pico-8 play session: hold ← + tap ❎

[t = 1 s] hold ← ~1s, tap ❎ ~2×
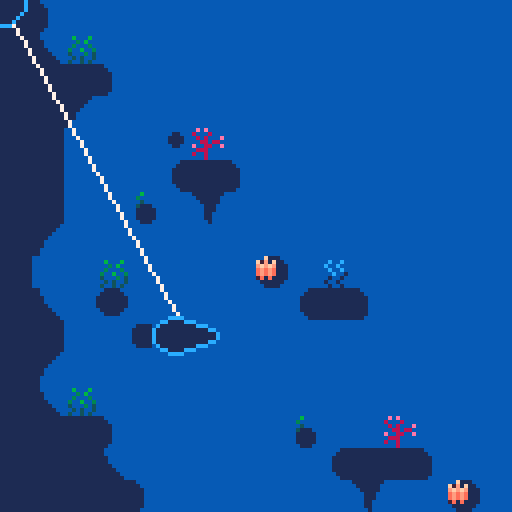
[t = 2 s] hold ← ~2s, tap ❎ ~4×
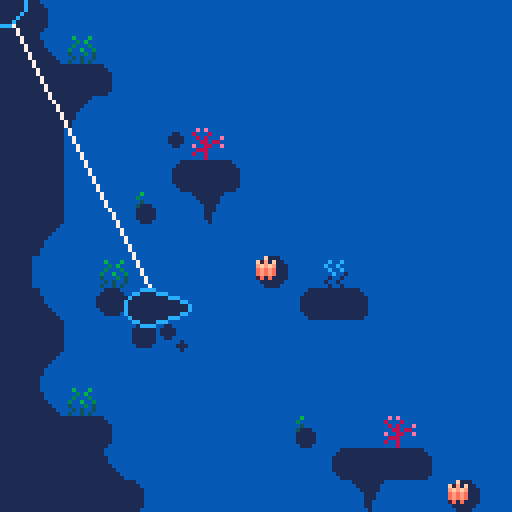
[t = 6 s] hold ← ~6s, tap ❎ ~10×
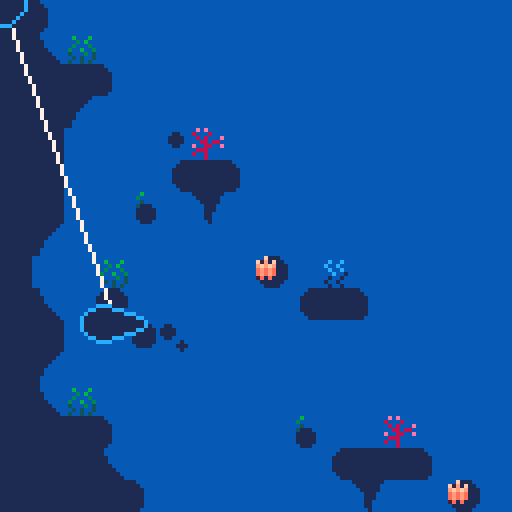
[t = 8 s] hold ← ~8s, tap ❎ ~14×
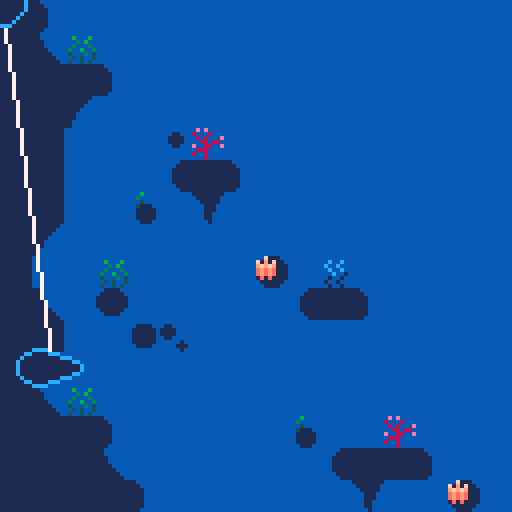

pico-8 cartridge
version 42
__lua__
--fishing game 🐱 
--by alex & kota
-------------------------------

function _init()
 cam={x=0,y=0}

 --set color palette
 reset_pal()
 --shortcuts to make it easier
	--to reset pal
	p=pal
	rp=reset_pal

 --create fish arcetypes
 --init_fish()
 
 --set up interactalbes
 --init_interactables()
 
 --set update/draw
 --_upd=update_game
 --_drw=draw_game
 
 --debug
	--add show debug menu item
	menuitem(1,"debug on/off",function()show_debug = not show_debug end)
 
 --init game
 --init_game()
end


function _update()
 update_mg_player()
 update_mg_fish()
end


function _draw()
 cls(2)
 map()
 
 --draw line
 line(mg_player.x,mg_player.y,mg_fish.x,mg_fish.y,15)
 draw_mg_player()
 draw_mg_fish()
 
 print_debug()
end


--== random helpers ==----------

--printing

--prints with a border
function bprint(text,x,y,c,bc)
 for i=x-1,x+1 do
  for j=y-1,y+1 do
   print(text,i,j,bc)
  end
 end
 print(text,x,y,c)
end

--prints with a centered border
--(set x=63 to center on screen)
function bprint_cent(str,x,y,c,bc)
 bprint(str,x-(#str*2),y,c,bc)
end


--sprites

--outlined sprite
function ospr(c, n, x, y, w, h, flip_x, flip_y)
	w = w or 1
	h = h or 1
	
	flip_x = flip_x or false
	flip_y = flip_y or false
	
	pal({[0]=c,c,c,c,c,c,c,c,c,c,c,c,c,c,c,c}, 0)
	
	spr(n, x-1, y, w, h, flip_x, flip_y)
	spr(n, x+1, y, w, h, flip_x, flip_y)
	spr(n, x, y-1, w, h, flip_x, flip_y)
	spr(n, x, y+1, w, h, flip_x, flip_y)

	pal(0)
	
	spr(n, x, y, w, h, flip_x, flip_y)
end

--outlined special sprite
function osspr(c, sx, sy, sw, sh, dx, dy, dw, dh, flip_x, flip_y)
	w = w or 1
	h = h or 1
	
	flip_x = flip_x or false
	flip_y = flip_y or false
	
	pal({[0]=c,c,c,c,c,c,c,c,c,c,c,c,c,c,c,c}, 0)
	
	sspr(sx,sy,sw,sh,dx-1,dy,dw,dh,flip_x,flip_y)
	sspr(sx,sy,sw,sh,dx,dy-1,dw,dh,flip_x,flip_y)
	sspr(sx,sy,sw,sh,dx+1,dy,dw,dh,flip_x,flip_y)
	sspr(sx,sy,sw,sh,dx,dy+1,dw,dh,flip_x,flip_y)
	
	pal(0)
	
	sspr(sx,sy,sw,sh,dx,dy,dw,dh,flip_x,flip_y)
end


--prints outlined sprites



--colors

--reset color palette
function reset_pal()
 pal()
 --poke( 0x5f2e, 1 ) --endable hidden colors
 custom_palette = {[0]=0,1,140,12,131,3,139,130,136,14,142,143,15,13,6,7}
 pal( custom_palette, 1 )
end


--== debug stuff ==-------------

--debug
debug={}

show_debug=false
function print_debug()
 for i=1,20 do
  if(debug[i]!=nil) then
   bprint(debug[i],cam.x+1,cam.y+1+(i-1)*6,8,0)
  end
 end
end

function draw_hboxs()
 for i in all(interactables) do
  local hb=i.hbox
  fillp(▒)
  rect(hb.x1,hb.y1,hb.x2,hb.y2,8)
  fillp()
 end
end
-->8
--== reeling ==-----------------

--== mg player ==--

mg_player={
 x=0,y=0
 ,speed=4
}

--update
function update_mg_player()
 local s=mg_player
 local spd=s.speed
 if(btn(⬅️))then
  s.x-=spd
  if(s.x<0)s.x=0
 end
 if(btn(➡️))then
  s.x+=spd
  if(s.x>127)s.x=127
 end
end

--draw 
function draw_mg_player()
 circfill(mg_player.x,mg_player.y,6,1)
 circ(mg_player.x,mg_player.y,6,3)
end


--== fish ==--

grav=1
mg_fish={
 x=63,y=63
 ,dx=0,dy=0
 ,scale=2
 ,flp=false
}
xreel_force=0.04
yreel_force=0.02

--update
function update_mg_fish()
 local s=mg_fish
 
 --account for gravity
 s.dy=grav
 
 --reel
 if(btn(❎))then
  -- calculate the difference between mg_player and mg_fish positions
  local diff_x=mg_player.x-mg_fish.x
  local diff_y=mg_player.y-mg_fish.y

  -- adjust dx and dy to move mg_fish towards mg_player
  mg_fish.dx=diff_x * xreel_force -- adjust the multiplier for speed
  mg_fish.dy=diff_y * yreel_force
 else
  s.dx=0
 end
 
 --flip sprite if needed
 if(s.dx>0)then
  s.flp=true
 elseif(s.dx<0)then
  s.flp=false
 end
 
 --move
 s.x+=s.dx
 s.y+=s.dy
end

--draw
function draw_mg_fish()
 local s=mg_fish
 
 osspr(3,0,64,16,8,s.x-8,s.y-4,16,8,s.flp,false)
end
__gfx__
0077000000770000000077000000770000000770000000000000777777770000eeeeeeee000000000eeeeeeeeeeeeee0066065000050500089230000bbbbbbbb
07cb700007bc70000007cc700007cc7000007cc7000000000007888888887000ecb5bc5d09f0f9000e333333333333d0005550000005000089235660b452377b
07ccb7777bcc70000007cb700007cb7000007cb7000000000078899889988700ebbbbb5d089f98000e336333333353d00404040000ddd00088225550b452377b
07bbbbbbbbbb700000007b700007b7000007bb70000000009978899889988799eb7b7b5d089998000e365533333544d0004440007777777777777777b452377b
77bbb7bbb7bb770000007bb70007b7000007b700000000008878888888888788e5bcb55d008980000e3373333b3373d007aaa7007accccc77ccccca7b442277b
07bbb7bbb7bb7000000007b70007bb770007bb77000000007799999999999977e4aaa44d500800500e337333313373d007baa7007abbbbb77bbbbba7baaaaaab
77bbbbbcbbbb7700000007bb000077bb000077bb000000000778888888888777dddddddd450605400e665666656656d007bbb7007abbbbb77bbbbba7bde7777b
007bbbbbbbb7000000000077000000770000007700000000077777777777777000000000045654000eddddddddddddd0007770007abbffb77bffbba7bde7777b
0007aaaaaa7000000000777bbbbb70000000777bbbbb700000000000000000000077770000040000cccccccccccccccc000006507abbccb77bccbba7bde9998b
007bbbbbbb7000000007cccbbbbbb7000007cccbbbbb700000000000000000000788887001233300bbbbbbbbbbbbbbbb060050057abbbbb77bbbbba7bdd8888b
07bbabbbb70000000007bbbaaaabab700007bbbaaabb700000000000000000000789987001233300bbbbbbbbbbbbbbbb005006057abbbbb77bbbbba7baaaaaab
07babbbbb7000000007b7ba7777a7ab70007bba777ab7000eeeee0007700000099899899012333007777777777777777005000047abbbbb77bbbbba7b567777b
07bbb77bb770000007ba7b7007a707a70007ba707a7a7000ddddd0070070000088777788012233000aa0000000000aa0050060407abbbbb77bbbbba7b567777b
07ab7bc7bbc7000007a77a7007a70070007ba7007a7ab700d7d7d7700455000079999997012233000ab0000000000ab0005454007aaaaaa77aaaaaa7b567777b
07aaaaa7aaa7000000707aa707aa7000007a7a70077ab700ddddd0004606500078888887011222000ab0000000000ab00baaaab07777777777777777b557777b
007777707770000000000777007770000007777000077000777770005000500007777770011111000ab0000000000ab00077770000aaa000000aaa00baaaaaab
3ffffffffffffffffffffff3bbbbbbbb003333000000003200000065000000980cccccccccccccc000dffd0000000000000e000000000300cccccccc0000ddd0
231111111111111111111132bbbbbbbb03211230000003200000065000000980cbbbbbbbbbbbbba700dfed0000ddd00000ded00000123000bbbbbbbb000d000d
213333333333333333333312bbbbbbbb32111123000032000000650000009800cbbbbbbbbbbbbba700dfed000fdedf0000d0d0000b222000bbbbbbbb000d000d
213333333333333333333312aaaaaaaa31111113000320000006500000098000cbbbbbbbbbbbbba700dffd00defffed000ded0000045600077777777000d000d
2133f3333333333333333312aaaaaaaa31111113002100000054000000870000cbbbbbbbbbbbbba700defd007deeed70000e000000445600000000000000ddd0
213f333333333333333333127777777731111113021000000540000008700000cbbbbbbbbbbbbba700defd007fdddf7000ded0000044560000000000000000d0
213f33333333333333333312777777772111111221e0000054e0000087e00000caaaaaaaaaaaaaa700defd007e7f7e7000d0d0000004456000000000000000d0
213f333333333333333333127777777721111112100000004000000070000000077777777777777000dffd007e7e7e7000ded0000000b00600000000000000dd
213f33333333333333333312bcccccca2222222200000000030206050000000000effe00213f3333eeeeeeeeeeeeeeee000e00000cccccc03333331200f0000d
213f33333333333333333312cabbbb7c21111112009880000030005000998800099ee890213f3333effffffeeffffffe00e0e00007bbbb70333333120ee0000d
213f33333333333333333312cbabb7ac311111130fffff007221f54700700700f870078f213f3333ef7ff7feeffffffe0e000e00007aac0033333312dd00000d
2133f3333333333333333312cbba7aac31111113fffffed07721d47707000070fe0000ef213f3333ef7777edef7ff7ede00600e0007aa60033333312dd00000d
213333333333333333333312cbb7baac311111139ffeed807c7777a789999998d970078d213f3333efeeeeedefffffede05460e0007a5c0033333312d000000d
213333333333333333333312cb7aabac3111111389ddd8707b7ba7a798888887088dd890213f3333deeeeeeddeeeeeedabbbba70007a4c0033333312d10000dd
232222222222222222222232c7aaaabcabbbbbba088887007b7ba7a79888888700deed00213f3333dddddddddddddddd0aaaa700007aa40033333312dd1111d0
311111111111111111111113accccccbaaaaaaaa007770007b7ba7a78777777800000000213f3333077007700770077000777000007a4c00333333120dddddd0
66666666666666666666666677777777788879887777777700000033333333333333333333000000122333331100000000000000cffffffcffffffffffffffff
666666666666666666666666777777777888778878888888000002222222222222222222222000001122222211000000000000000cffffc0fffffbbaffffbfff
5555555555555555555555557777777778888888788888880000222111111111111111111222000071111111111000000000000000000000ffffbccbaffbcbff
54545454545454545454545477777777788888887888888800032211111111111111111111223000a7111111111000000000000000000000ffffcffcbafcfcff
4444444444444444444444447777777778888888788888880032211177777777777777771112230077777777111100000000000000000000ffffcbffcbfffcff
7777777774777777777747777777777778888888788888883322117bbb7bbba7bbbba7bb771122337aaa7aaa111110000000000000000000fffffcfffcbbbcff
777777777747777777757777777777777888888878888888222117a7aa7aaaa7aaaaa7aa7a7112227bbb7bbb111111000cffffc000000000ffffffffffcccfff
77777777757777777777577777777777788888887888888811117ba777777777777777777aa711117777777711111110cffffffc00000000ffffffffffffffff
0000000000000000000000007777777777777777bb7acba7007acba7baaaa7bb777777777aba70003333322111111110000000ccffffffffc000000000000000
0090900000c0c00000007a007777777777777777777acba7007acba7777777777ff7ffa77aba7000222222111111110000ccccfffffffffffccccc0000000000
0089900000acc000bbbb7abb77edd77777777777bb7acba7007acba7ba7bbbbb7cf7cfa77aba700011111117111110000cffffffffffffffffffffc000000000
0088900000aac00077777a7777ddd7777ed77777aa7acba7007acba7aa7bbbaa7cc7cca77aba70001111117a11110000fffffcffffffffffffcfffff00000000
050500000505000000007a0077ddd7777dd77777777acba7007acba777777777777777777aba70007777777711100000cfffcfcffcffffcffcfcfffc00000000
0045400000454000bbbb7abb7777777777777777bb7acba7007acba7bbbba7bb7ff7ffa77aba7000aa7aaaa711100000bcffffcffbccccbffcffffcb00000000
000400000004000077777a7777777ed777777777aa7acba7007acba7bbaaa7bb7cf7cfa77aba7000bb7bbbb711000000abccccbfffbbbbfffbccccba00000000
00040000000400000000770077777dd777777777777acba7007acba7777777777aa7aaa77aba700077777777110000000abbbbffffffffffffbbbba000000000
00000000000000000000000009090000b878a7bb7aba7ba7007acba7bbbaa7bbbbbaa7bb7aba700000777700111111110abbbbffffffffffffbbbba0aaabbbba
00000000066666600000000080008000778877777aba7777007a54a777777777777777777aba7000ab7cc7ba01111110abccccbfffbbbbfffbccccbaabbb7ebb
00000000656656660000000008080009b778bbbb7aba7bbb0075cb47b67bbbbbba7bb5b47a6a70007abbbba700111110bcffffcffbccccbffcffffcbbbb7afbb
00000006665565656000000000880880454b6baa7aba7aaa0075cba4aa5b5baaaa7bbb5a7ab5700077aaaa7700011100cfffcfcffcffffcffcfcfffcbb7abfbb
00000065656656566600000090088009744477777aba7777007a6ba474777577775777747aba40007c7777a700011100fffffcffffffffffffcfffffb7abb8bb
0000006656555b656500000008880000de4ee7bb7aba7bb7005acba44bbb574bb4bba7bb7ab470007b7ba7a7000110000cffffffffffffffffffffc0bbbbbbbc
000005654555bca456500000800800007ddd77bb7aba7aa70074b5a4b4a4a4b5bb4aa7bb7a4a70007b7ba7a70001100000ccffffffffffffffffcc00000ab000
0000065554455a454560000000080000777777777aba7777004a4a4747474747747777774ab470007b7ba7a700001000000000ccffffffffcc000000000ab000
0006565544444444565660000011110000060000000000000000000000c111000000000000000000000000007777777700000111111111111100000088000088
056565b5454444545565665001111110005000000030030000600060c7b1c1100011110001100000000110007bcccbb700001111111111111110000080000008
54545bca545445455656556511111111000400000300300000050600bcbcb1110111111011110000001111007aaaaaa700011111111111111111000000000000
454545a5654444556b45645411111111004111000030030000500050ababa1110111111011110000001111007777777700011111111111111111000000000000
5444545555555555bca4444511111111001111100003001005006005ababa1110111111001100000000110000000000000011111111111111111000000000000
44444545454555454a444444011111100011111000100100040005047a1a11110111111000000100000000000000000000011111111111111111000000000000
44444444545454544444444400111100001111100100100000404004011111100011110000001110000000000000000000001111111111111111000080000008
04444444444444444444444000000000000111000010010004004040001111000000000000000100000000000000000000000111111111111110000088000088
000111100000000000000000000000000000000000000000000000006060000000eee00000060600000c00c00000000000000000000000000000000000000000
01111111110000000000000000000000000000000000000000000000505000000eedde000065600000b0000c40000000000000000000003f1000000000000000
1111111111111000000000000000000000000000000000000000000005656500ed7dd40e044440000bbb000b0445600000000000000033210000000000000000
111111111111111000000000000000000000000000000000000000006656565044de441041555406b7bbb0ba4155550600000000000322100000000000000000
111111111111111000000000000000000000000000000000000000005056565601444101cbbbb450abbbaba0fffeedf000000000003221200000000000000000
1111111111111000000000000000000000000000000000000000000044141414001110000aaa40040aaa0ab00dddd00d000000000f32121100000000000033ff
0111111111000000000000000000000000000000000000000000000001717170000e00000005000000b000ab000e000000000000f221212110000003000f2220
00011110000000000000000000000000000000000000000000000000000000000000f00000006000000c000a0000f00000000000333322222200002000322200
000000000000000000000000000000000000000000000000000000000000000000000000000000000cccbc000000f00000000003222223333311112033222100
00000000000000000000000000000000000000000000000000000000000000000000000000000000c7bbabc0000c000000003332232233333333333322211000
0000000000000000000000000000000000000000000000000000000000000000000ff000000ef0000aaa0abc00c7c000332222f7232233333333322311100000
00000000000000000000000000000000000000000000000000000000000000000ffeef0f0ff33f090b0b00bb07c7b70c00011177322223333222221122210000
0000000000000000000000000000000000000000000000000000000000000000e7eddeede722229800c0c0cbc7b7b7b000000011111122222211112011221000
00000000000000000000000000000000000000000000000000000000000000000dd777d00ddd7780000000ca07b7a70a00000000022211111120002000112000
0000000000000000000000000000000000000000000000000000000000000000000e000d000e00080c000cba00ab700000000000003220000020000300001230
00000000000000000000000000000000000000000000000000000000000000000000f0000000f00000bbbaa0000a00000000000000033f000003000000000000
00000000000000000000000000000000000000000000000000000000000000000000009000000000000000005544000000000000000000000000000000000000
000000000000000000000000000000000000000000000000000000000000000000009800090000000000005564000000000000cc000000000007700000000000
0000000000000000000000000000000000000000000000000000000000000000099980098000ccc0000005664000000000000cbba00000000070070000000000
000000000000000000000000000000000000000000000000000000000000000099f79988000c999800005556640005500000cbbba00000000700007000000000
000000000000000000000000000000000000000000000000000000000000000099779999999999870005666555505665000aaaaaaaa00000cc00065550000000
0000000000000000000000000000000000000000000000000000000000000000899998889887888705565566666566400abbddbbddba0aa0fc00654445000066
000000000000000000000000000000000000000000000000000000000000000008878777877077705665f75666646400abf7bddbbddbadda0006545444550545
000000000000000000000000000000000000000000000000000000000000000000000890089000004565775665546400ab77bddbbddbddda00654f1444444450
000000000000000000000000000000000000000000000000000000000000000000000056560000000446556656446640aaaaa77aa77a77770044511444114150
000000000000000000000000000000000000000000000000000000000000000000044444456000000004555554004664077a77aa77a707700004455411140415
00000000000000000000000000000000000000000000000000000000000000006445555554440046000044454000044000077777777000000600041111400044
0000000000000000000000000000000000000000000000000000000000000000057f9999ccc564600000046400000000000007aa700000000055411114050000
000000000000000000000000000000000000000000000000000000000000000000558888999c4850000000560000000000000077000000000000544440000000
0000000000000000000000000000000000000000000000000000000000000000654bbbbbccc40495000000046000000000000000000000000000005110000000
00000000000000000000000000000000000000000000000000000000000000000000450004500044000000000000000000000000000000000000000551000000
00000000000000000000000000000000000000000000000000000000000000000000046000600000000000000000000000000000000000000000000000000000
66666666666666666666666666666666666666666666666666666666d7e700000000000000000000000000000000000000000000000000000000000000000000
66666666666666666666666666666666666666666666666666666666000000000000000000000000000000000000000000000000000000000000000000000000
66666666666666666666666666666666666666666666666666666666d7b467000000000000000000000000000000000000000000000000000000000000000000
66666666666666666666666666666666666666666666666666666666000000000000000000000000000000000000000000000000000000000000000000000000
66666666666666666666666666666666666666666666666666666666d7d7d7e70000000000000000000000000000000000000000000000000000000000000000
66666ff6666666666666666666666666666666666666666666666666000000000000000000000000000000000000000000000000000000000000000000000000
66666fff666666666666666666666666666666666666666666666666d7d7b5000000000000000000000000000000000000000000000000000000000000000000
66666fff666666666666666666666666fff666666666666666666666000000000000000000000000000000000000000000000000000000000000000000000000
666666ff66666666666666666666666ffff6666666666fffff666666d7d7000000a7360000000000000000000000000000000000000000000000000000000000
666666ff6666666666fffffff66666fff66666666666ffffff666666000000000000000000000000000000000000000000000000000000000000000000000000
666666fff66666666fffffffff666fff66666666666ffff6fff66666d7d7000000c7d7e700000000000000000000000000000000000000000000000000000000
6666666fff6666666fff6666ff666ff666666666666fff66fff66666000000000000000000000000000000000000000000000000000000000000000000000000
66666666ff666666fff66666ff666ff66666ffff66fff666fff66666d7d700004700b60000000000000000000000000000000000000000000000000000000000
66666666ff666666ff666666ff666ff66666ffff66ff6666ff666666000000000000000000000000000000000000000000000000000000000000000000000000
66666666ff66666fff666666ff666ff66666fff666ff6666ff666666d7b500000000000000000000000000000000000000000000000000000000000000000000
66666666ff66666ff6666666ff666fff66666ff666ff6666ff666666000000000000000000000000000000000000000000000000000000000000000000000000
66666666fff6666ff6666666ff6666ff66666ff666ff6666ff666666d70000670000000077005700000000000000000000000000000000000000000000000000
666666666ff6ff6ff666666fff6666fff6666ff666fff66fff666666000000000000000000000000000000000000000000000000000000000000000000000000
666666666fffff6fff66666ff666666fff66fff6666fff6ff6666666d7b400370000000000c7d7e7000000000000000000000000000000000000000000000000
666666666ffff666ff6666fff6666666ffffff66666ffffff6666666000000000000000000000000000000000000000000000000000000000000000000000000
666666666ff66666ffffffff666666666ffff66666666ffff6666666d7d700008797000000000000000000000000000000000000000000000000000000000000
6666666666666666fffffff666666666666666666666666666666666000000000000000000000000000000000000000000000000000000000000000000000000
66666666666666666666666666666666666666666666666666666666d7b500000000000000000000000000000000000000000000000000000000000000000000
66666666666666666666666666666666666666666666666666666666000000000000000000000000000000000000000000000000000000000000000000000000
66666666666666666666666666666666666666666666666666666666d7b467000000000000000000000000000000000000000000000000000000000000000000
66666666666666666666666666666666666666666666666666666666000000000000000000000000000000000000000000000000000000000000000000000000
66666666666666666666666666666666666666666666666666666666d7d7d7e70000000000470000360000000000000000000000000000000000000000000000
66666666666666666666666666666666666666666666666666666666000000000000000000000000000000000000000000000000000000000000000000000000
66666666666666666666666666666666666666666666666666666666d7d7d7b4000000000000c7d7d7e700000000000000000000000000000000000000000000
66666666666666666666666666666666666666666666666666666666000000000000000000000000000000000000000000000000000000000000000000000000
66666666666666666666666666666666666666666666666666666666d7d7d7d7e7000000000000b6000077000000000000000000000000000000000000000000
66666666666666666666666666666666666666666666666666666666000000000000000000000000000000000000000000000000000000000000000000000000
__map__
7d7e000000000000000000000000000000000000000000000000000000000000000000000000000000000000000000000000000000000000000000000000000000000000000000000000000000000000000000000000000000000000000000000000000000000000000000000000000000000000000000000000000000000000
7d4b760000000000000000000000000000000000000000000000000000000000000000000000000000000000000000000000000000000000000000000000000000000000000000000000000000000000000000000000000000000000000000000000000000000000000000000000000000000000000000000000000000000000
7d7d7d7e00000000000000000000000000000000000000000000000000000000000000000000000000000000000000000000000000000000000000000000000000000000000000000000000000000000000000000000000000000000000000000000000000000000000000000000000000000000000000000000000000000000
7d7d5b0000000000000000000000000000000000000000000000000000000000000000000000000000000000000000000000000000000000000000000000000000000000000000000000000000000000000000000000000000000000000000000000000000000000000000000000000000000000000000000000000000000000
7d7d0000007a6300000000000000000000000000000000000000000000000000000000000000000000000000000000000000000000000000000000000000000000000000000000000000000000000000000000000000000000000000000000000000000000000000000000000000000000000000000000000000000000000000
7d7d0000007c7d7e000000000000000000000000000000000000000000000000000000000000000000000000000000000000000000000000000000000000000000000000000000000000000000000000000000000000000000000000000000000000000000000000000000000000000000000000000000000000000000000000
7d7d000074006b00000000000000000000000000000000000000000000000000000000000000000000000000000000000000000000000000000000000000000000000000000000000000000000000000000000000000000000000000000000000000000000000000000000000000000000000000000000000000000000000000
7d5b000000000000000000000000000000000000000000000000000000000000000000000000000000000000000000000000000000000000000000000000000000000000000000000000000000000000000000000000000000000000000000000000000000000000000000000000000000000000000000000000000000000000
7d00007600000000770075000000000000000000000000000000000000000000000000000000000000000000000000000000000000000000000000000000000000000000000000000000000000000000000000000000000000000000000000000000000000000000000000000000000000000000000000000000000000000000
7d4b007300000000007c7d7e0000000000000000000000000000000000000000000000000000000000000000000000000000000000000000000000000000000000000000000000000000000000000000000000000000000000000000000000000000000000000000000000000000000000000000000000000000000000000000
7d7d000078790000000000000000000000000000000000000000000000000000000000000000000000000000000000000000000000000000000000000000000000000000000000000000000000000000000000000000000000000000000000000000000000000000000000000000000000000000000000000000000000000000
7d5b000000000000000000000000000000000000000000000000000000000000000000000000000000000000000000000000000000000000000000000000000000000000000000000000000000000000000000000000000000000000000000000000000000000000000000000000000000000000000000000000000000000000
7d4b760000000000000000000000000000000000000000000000000000000000000000000000000000000000000000000000000000000000000000000000000000000000000000000000000000000000000000000000000000000000000000000000000000000000000000000000000000000000000000000000000000000000
7d7d7d7e00000000007400006300000000000000000000000000000000000000000000000000000000000000000000000000000000000000000000000000000000000000000000000000000000000000000000000000000000000000000000000000000000000000000000000000000000000000000000000000000000000000
7d7d7d4b0000000000007c7d7d7e000000000000000000000000000000000000000000000000000000000000000000000000000000000000000000000000000000000000000000000000000000000000000000000000000000000000000000000000000000000000000000000000000000000000000000000000000000000000
7d7d7d7d7e0000000000006b0000770000000000000000000000000000000000000000000000000000000000000000000000000000000000000000000000000000000000000000000000000000000000000000000000000000000000000000000000000000000000000000000000000000000000000000000000000000000000
